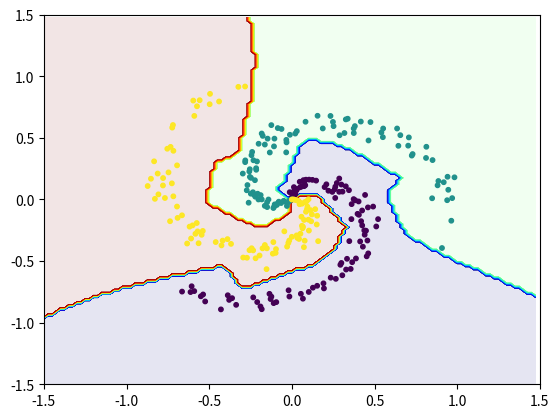

This figure's Python source:
import math
import numpy as np
import matplotlib.pyplot as plt

X0 = np.array([[-0.00000000e+00, 0.00000000e+00], [1.02370162e-03, 1.00490019e-02], [4.46886653e-04, 2.01970768e-02],
               [1.47407793e-02, 2.64760849e-02], [4.89297702e-03, 4.01066735e-02],
               [2.24532697e-02, 4.52394828e-02], [-1.29046709e-02, 5.92162482e-02], [1.40119290e-02, 6.93048028e-02],
               [2.81378611e-02, 7.57509518e-02], [3.10420311e-02, 8.54450415e-02],
               [1.25289291e-02, 1.00230068e-01], [4.98602596e-02, 9.92956873e-02], [5.98467626e-02, 1.05407511e-01],
               [7.44294163e-02, 1.08182256e-01], [8.10938613e-02, 1.15852255e-01],
               [4.77308594e-02, 1.43800578e-01], [7.49463712e-02, 1.43188076e-01], [6.99562028e-02, 1.56821289e-01],
               [8.52544719e-02, 1.60591177e-01], [1.04317824e-01, 1.61092420e-01],
               [1.24506678e-01, 1.59091952e-01], [1.46850999e-01, 1.53069242e-01], [1.98176961e-01, 1.00541574e-01],
               [2.21210027e-01, 7.09944241e-02], [2.08869701e-01, 1.23056741e-01],
               [2.44866157e-01, 6.17217021e-02], [2.62330456e-01, 1.24613711e-02], [2.59597194e-01, 8.36030034e-02],
               [2.63026068e-01, 1.03966942e-01], [2.86274023e-01, 6.20866672e-02],
               [2.71990699e-01, 1.33597995e-01], [3.06572144e-01, 6.37553095e-02], [2.99701037e-01, 1.21071974e-01],
               [2.86705335e-01, 1.70032827e-01], [3.26457692e-01, 1.06642036e-01],
               [3.45419731e-01, 7.53157072e-02], [3.61673246e-01, -3.77341786e-02], [3.73725607e-01, 2.96564652e-03],
               [3.83776441e-01, -6.89550785e-03], [3.60223698e-01, -1.59458878e-01],
               [4.03721926e-01, -1.60391465e-02], [3.97377250e-01, -1.16638037e-01], [4.05557799e-01, -1.24517092e-01],
               [4.25053905e-01, -8.93498569e-02], [4.42919300e-01, 3.67880116e-02],
               [4.18978232e-01, -1.76263471e-01], [4.60163483e-01, -6.43887118e-02], [4.25487584e-01, -2.10583667e-01],
               [3.47537283e-01, -3.38076752e-01], [4.91581606e-01, -5.76413695e-02],
               [4.38156190e-01, -2.51187511e-01], [4.48456616e-01, -2.53510842e-01], [4.40495398e-01, -2.86101414e-01],
               [4.13063834e-01, -3.40560826e-01], [5.21612338e-01, -1.59503071e-01],
               [5.10516450e-01, -2.19123093e-01], [4.57177299e-01, -3.33100987e-01], [4.29663032e-01, -3.83257700e-01],
               [3.33715611e-01, -4.81522766e-01], [2.99530882e-01, -5.15217518e-01],
               [2.93478125e-01, -5.30264131e-01], [3.87797007e-01, -4.78820027e-01], [3.64858997e-01, -5.09001758e-01],
               [4.62058507e-01, -4.37562125e-01], [4.52750809e-01, -4.61446903e-01],
               [3.28120262e-01, -5.68696365e-01], [3.55850725e-01, -5.63750571e-01], [2.35008863e-01, -6.34653703e-01],
               [3.05228971e-01, -6.15324198e-01], [2.66094288e-01, -6.44174346e-01],
               [1.91280385e-01, -6.80706103e-01], [1.53058548e-01, -7.00648523e-01], [1.27296729e-01, -7.16045503e-01],
               [-1.97987361e-02, -7.37107888e-01], [1.94217072e-01, -7.21802069e-01],
               [1.02253038e-01, -7.50643287e-01], [5.46017367e-02, -7.65732506e-01], [-1.35364339e-01, -7.65907806e-01],
               [-1.47883663e-02, -7.87739988e-01], [-1.23753238e-01, -7.88325373e-01],
               [6.69563082e-02, -8.05302083e-01], [-1.28530457e-01, -8.08023149e-01],
               [-2.33431171e-01, -7.94708961e-01], [-9.41407684e-02, -8.33081614e-01],
               [-1.09877654e-01, -8.41340264e-01],
               [-2.09543434e-01, -8.32623100e-01], [-3.87572025e-01, -7.77434757e-01],
               [-3.61471707e-01, -8.01003334e-01], [-1.89827604e-01, -8.68382944e-01],
               [-3.79272267e-01, -8.15067719e-01],
               [-1.82125481e-01, -8.90660761e-01], [-3.36907291e-01, -8.55223515e-01],
               [-6.06080034e-01, -7.04451802e-01], [-5.36755429e-01, -7.70943955e-01],
               [-5.90315883e-01, -7.43685295e-01],
               [-5.50402765e-01, -7.86054198e-01], [-6.12833322e-01, -7.51496862e-01],
               [-5.24221081e-01, -8.27765872e-01], [-4.28940594e-01, -8.92137869e-01],
               [-6.64081054e-01, -7.47660588e-01]])

X1 = np.array(
    [[-0.00000000e+00, -0.00000000e+00], [-8.90404749e-03, -4.76952234e-03], [-1.73009287e-02, -1.04306993e-02],
     [-2.11171063e-02, -2.17334183e-02], [-3.13247799e-02, -2.55194953e-02],
     [-4.93486085e-02, -1.07459279e-02], [-2.97582243e-02, -5.27971843e-02], [-6.45660642e-02, -2.88220957e-02],
     [-7.88086943e-02, -1.78643675e-02], [-8.55769020e-02, -3.06766466e-02],
     [-9.07250300e-02, -4.44073129e-02], [-1.03684637e-01, -3.99396424e-02], [-1.06612405e-01, -5.76729865e-02],
     [-1.11580459e-01, -6.92310600e-02], [-1.41414104e-01, -1.03284724e-04],
     [-1.49823741e-01, -2.25762638e-02], [-1.49364003e-01, -6.17266408e-02], [-1.63779017e-01, -5.16064013e-02],
     [-1.81817155e-01, 6.11080795e-04], [-1.88637721e-01, 3.53381742e-02],
     [-2.02020201e-01, -1.46928612e-05], [-2.06879590e-01, 4.68641014e-02], [-2.21070844e-01, 2.25919899e-02],
     [-2.28965936e-01, 3.93533254e-02], [-2.35169101e-01, 5.88643111e-02],
     [-2.48101809e-01, 4.70584279e-02], [-2.61315833e-01, -2.62028476e-02], [-2.23298428e-01, 1.56582174e-01],
     [-2.72808565e-01, 7.46145058e-02], [-2.68553284e-01, 1.16990189e-01],
     [-2.47127942e-01, 1.75371449e-01], [-2.53825721e-01, 1.83367725e-01], [-2.15435032e-01, 2.40970707e-01],
     [-2.16048009e-01, 2.53839258e-01], [-2.57219938e-01, 2.27563292e-01],
     [-2.54316994e-01, 2.45581174e-01], [-2.96706237e-01, 2.10230383e-01], [-2.10863840e-01, 3.08571006e-01],
     [-3.41040093e-02, 3.82320313e-01], [-2.32277951e-01, 3.18174794e-01],
     [-1.33437491e-01, 3.81370009e-01], [-2.82301944e-01, 3.03016045e-01], [-2.81586362e-01, 3.17318066e-01],
     [-2.44199374e-01, 3.59194773e-01], [-1.07997512e-01, 4.31123418e-01],
     [-2.40098234e-01, 3.85959076e-01], [-3.22117875e-02, 4.63528573e-01], [-1.63340991e-01, 4.45763262e-01],
     [-3.34883188e-02, 4.83690589e-01], [-2.00997505e-01, 4.52299685e-01],
     [-1.05342850e-01, 4.93942200e-01], [-1.46665110e-01, 4.93832390e-01], [-1.17597074e-02, 5.25120867e-01],
     [2.06003182e-02, 5.34957040e-01], [-1.76097763e-01, 5.16246297e-01],
     [3.00571829e-02, 5.54741869e-01], [-1.82423719e-01, 5.35433410e-01], [-6.25071555e-02, 5.72354472e-01],
     [-8.50801034e-02, 5.79647875e-01], [2.88777690e-01, 5.21320713e-01],
     [1.87045308e-01, 5.76475074e-01], [-1.24089441e-01, 6.03537031e-01], [3.17995327e-01, 5.39521871e-01],
     [8.27815865e-02, 6.30956327e-01], [2.52419165e-01, 5.95147968e-01],
     [3.74641582e-01, 5.39186560e-01], [4.63715951e-01, 4.78969687e-01], [2.48555860e-01, 6.29471582e-01],
     [3.74077052e-01, 5.76068531e-01], [1.55452491e-01, 6.79412453e-01],
     [3.81178454e-01, 5.95526633e-01], [2.33774063e-01, 6.78000708e-01], [3.26359778e-01, 6.49934547e-01],
     [3.37805823e-01, 6.55444319e-01], [5.50516869e-01, 5.05618112e-01],
     [4.17191288e-01, 6.32354693e-01], [5.41695656e-01, 5.43960877e-01], [6.44362978e-01, 4.35585381e-01],
     [4.75526138e-01, 6.28194139e-01], [5.52243922e-01, 5.76019452e-01],
     [7.25356478e-01, 3.56163687e-01], [7.30444910e-01, 3.68607814e-01], [7.03710683e-01, 4.36856634e-01],
     [6.56144348e-01, 5.21883181e-01], [8.48428181e-01, 9.80611659e-03],
     [6.36553778e-01, 5.76167480e-01], [7.07730818e-01, 5.03720125e-01], [8.11587056e-01, 3.37037960e-01],
     [8.81451899e-01, 1.14743220e-01], [8.86410966e-01, 1.49861395e-01],
     [8.50996760e-01, 3.19766782e-01], [8.13538050e-01, 4.27866363e-01], [9.18695781e-01, 1.39940737e-01],
     [9.39374941e-01, -5.97437662e-03], [9.46227513e-01, 7.87029352e-02],
     [9.41703213e-01, 1.84443664e-01], [9.69634480e-01, 1.10085579e-02], [9.64491863e-01, -1.72509500e-01],
     [9.08099555e-01, -3.94024376e-01], [9.83692635e-01, 1.79857721e-01]])

X2 = np.array([[0.00000000e+00, -0.00000000e+00], [1.00796294e-02, 6.56867843e-04], [1.99627786e-02, -3.09985355e-03],
               [2.97027062e-02, -6.00190720e-03], [3.89803692e-02, -1.06309594e-02],
               [4.60802930e-02, -2.06728500e-02], [4.68979393e-02, -3.83885123e-02], [6.18421657e-02, -3.42788038e-02],
               [7.79294361e-02, -2.13763633e-02], [8.98579213e-02, -1.37846577e-02],
               [1.00985582e-01, 2.22547817e-03], [9.44630762e-02, -5.85013354e-02], [9.15146721e-02, -7.94823447e-02],
               [8.54520349e-02, -9.97050058e-02], [1.12272693e-01, -8.59814040e-02],
               [5.81500133e-02, -1.39912176e-01], [1.41248688e-01, -7.85403839e-02], [1.21355094e-01, -1.21489622e-01],
               [7.38684496e-02, -1.66136400e-01], [1.00106472e-01, -1.63742696e-01],
               [1.53044250e-01, -1.31869707e-01], [1.16760582e-01, -1.77094255e-01], [6.12276871e-02, -2.13620894e-01],
               [6.73877706e-02, -2.22335271e-01], [6.43916089e-02, -2.33716140e-01],
               [1.50474080e-01, -2.02796830e-01], [-4.54224108e-02, -2.58668433e-01], [1.03267291e-01, -2.52420348e-01],
               [5.19627451e-02, -2.78013868e-01], [2.89150022e-02, -2.91498702e-01],
               [-1.60303799e-04, -3.03030261e-01], [3.30973975e-02, -3.11377233e-01], [4.33978502e-02, -3.20305731e-01],
               [-1.55979933e-02, -3.32968187e-01], [7.76266595e-02, -3.34546335e-01],
               [-2.11057939e-02, -3.52904791e-01], [-1.11850913e-01, -3.46006905e-01],
               [1.59000191e-01, -3.38228567e-01], [-2.87394749e-02, -3.82760953e-01], [7.29470900e-02, -3.87126553e-01],
               [-1.63193605e-01, -3.69616687e-01], [-9.58943467e-02, -4.02886318e-01],
               [-1.50983618e-01, -3.96466369e-01], [-1.77264626e-01, -3.96524238e-01],
               [-9.79622123e-02, -4.33513863e-01],
               [-1.15089003e-01, -4.39734115e-01], [-2.43344709e-01, -3.95827853e-01],
               [-2.33948737e-01, -4.13101868e-01], [-2.56227899e-01, -4.11613067e-01],
               [-1.95315739e-01, -4.54782107e-01],
               [-3.89323660e-01, -3.21718978e-01], [-3.67964982e-01, -3.60531352e-01],
               [-2.19271679e-01, -4.77294611e-01], [-4.18578956e-01, -3.33758993e-01],
               [-2.71453008e-01, -4.73110902e-01],
               [-2.94309262e-01, -4.71194263e-01], [-4.25602910e-01, -3.72598327e-01],
               [-4.60473008e-01, -3.45631877e-01], [-1.53035431e-01, -5.65517851e-01],
               [-5.38525136e-01, -2.55261665e-01],
               [-5.75133781e-01, -1.91129779e-01], [-5.45489577e-01, -2.86524448e-01],
               [-5.70161066e-01, -2.59077663e-01], [-6.00620476e-01, -2.10270592e-01],
               [-5.83286958e-01, -2.78734397e-01],
               [-6.18434866e-01, -2.20492127e-01], [-5.64072143e-01, -3.55340768e-01],
               [-6.64463808e-01, -1.28461421e-01], [-6.09444281e-01, -3.16806347e-01],
               [-6.94594303e-01, -5.74935910e-02],
               [-6.91083080e-01, -1.49509739e-01], [-7.16715236e-01, 2.55840365e-02],
               [-6.33336314e-01, -3.57506270e-01], [-7.25653628e-01, 1.30945947e-01], [-6.94257452e-01, 2.76992940e-01],
               [-7.36721061e-01, -1.76530755e-01], [-7.67582571e-01, 1.20256522e-02], [-7.46063671e-01, 2.19834644e-01],
               [-7.79618854e-01, 1.13786763e-01], [-7.78796908e-01, 1.73917034e-01],
               [-8.07016720e-01, 4.14560690e-02], [-7.16468498e-01, 3.95087812e-01], [-8.28267121e-01, 5.10098662e-03],
               [-8.11507877e-01, 2.10576416e-01], [-7.33316503e-01, 4.26817812e-01],
               [-7.53378075e-01, 4.11814463e-01], [-8.52204966e-01, 1.68414878e-01], [-8.71983844e-01, 1.09143538e-01],
               [-8.33154605e-01, 3.09801325e-01], [-5.89949780e-01, 6.78337745e-01],
               [-4.40217251e-01, 7.95396161e-01], [-4.96992675e-01, 7.73247739e-01], [-7.23489625e-01, 5.83222180e-01],
               [-7.19137960e-01, 6.04401826e-01], [-5.73739592e-01, 7.56547117e-01],
               [-2.82807174e-01, 9.16975740e-01], [-3.23567812e-01, 9.14120388e-01], [-5.57559214e-01, 8.05687163e-01],
               [-4.94896995e-01, 8.57307981e-01], [-5.96268801e-01, 8.02784851e-01]])

X = np.concatenate((X0, X1, X2), axis=0)
y = np.concatenate(np.array([[0] * len(X0), [1] * len(X1), [2] * len(X2)]), axis=0).T


# V: size n*c
#    n is the number of one-hot coding labels corresponding to provided sample X
#    c is the number of total label

def softmax(V):
    # TODO: implement softmax function
    # M1
    # V_new = []
    # for a in V:
    #     sm_a = softmax_array(a)
    #     V_new.append(sm_a)
    # return V_new

    # OR M2
    a = np.exp(V)
    b = np.sum(a, axis=1).reshape(V.shape[0], 1)
    return a / b

# V: size m*n for any interger m, n
def reLU(V):
    # TODO: set every negative element in matrix V to zero
    return V * (V > 0)


# V: size m*n for any interger m, n
def reLU_grad(V):
    # TODO: set every positive element in matrix V to 1
    # otherwise: set to 0
    return 1. * (V > 0)


## One-hot coding
# y: size n*1. Is an array of labels corresponding to provided sample X
# C: total labels
def generate_onehot_coding(y, C=3):
    # TODO: Convert every label y_i to corresponding one_hot coding array
    # y_i=0 ==> one_hot_coding = [1, 0, 0]
    # y_i=1 ==> one_hot_coding = [0, 1, 0]
    # y_i=2 ==> one_hot_coding = [0, 0, 1]
    targets = np.array(y).reshape(-1)
    return np.eye(C)[targets]


# X: size n*f
#    n is the number of sample
#    f is the number of feature of single sample
def generate_X_dot(X):
    # TODO: Append a column of number 1 to the left of X
    return np.concatenate((np.ones((1, X.shape[0])).T, X), axis=1)


# cost or loss function
# https://en.wikipedia.org/wiki/Cross_entropy
# Y:     matrix size n*f
#        n is the number of sample
#        f is the length of onehot coding
# Y_hat: matrix size n*f, as same as Y

def calculate_cross_entropy(y, y_hat):
    return -np.sum(y * np.log(y_hat))


def cost(Y, Y_hat):
    n = Y.shape[0]

    result = 0
    for i in range(n):
        ce = calculate_cross_entropy(Y[i], Y_hat[i])
        result = result + ce

    return result


def sigmoid(x):
    return 1 / (1 + np.exp(-x))


def sigmoid_der(x):
    return sigmoid(x) * (1 - sigmoid(x))


def feed_forward(X_dot, W1_dot, W2_dot, activationFunction):
    # TODO:
    # Calculate Z1
    # Calculate A1
    # Calculate A1_dot
    # Calculate Z2
    # Calculate Y hat
    # return Z1, A1_dot, Z2, Y_hat
    Z1 = np.dot(X_dot, W1_dot)
    A1 = reLU(Z1)
    A1_dot = generate_X_dot(A1)

    Z2 = np.dot(A1_dot, W2_dot)
    Y_hat = activationFunction(Z2)

    return Z1, A1_dot, Z2, Y_hat


def back_propagation(X_dot, Y, Z1, A1_dot, Z2, Y_hat, W1_dot, W2_dot):
    # TODO: backpropagation
    # Calculate E2
    # calculate dW2_dot
    # calculate E1
    # calculate dW1_dot

    N = X_dot.shape[0]
    E2 = (Y_hat - Y) / N
    dW2_dot = np.dot(A1_dot.T, E2)

    W2 = np.delete(W2_dot, 0, axis=0)

    E1 = np.dot(E2, W2.T) * reLU_grad(Z1)

    dW1_dot = np.dot(X_dot.T, E1)

    return dW1_dot, dW2_dot


def predict_class(X_dot, W1_dot, W2_dot, activationFunction):
    Z1, A1_dot, Z2, Y_hat = feed_forward(X_dot, W1_dot, W2_dot, activationFunction)
    return np.argmax(Y_hat, axis=1)


def train(d0, d1, d2, X, y, eta, epochs):
    X_dot = generate_X_dot(X)

    # Convert provided array of label y into OneHot coding label Y
    Y = generate_onehot_coding(y, C=3)

    # initialize parameters randomly
    W1_dot = 0.1 * np.random.randn(d0 + 1, d1)
    W2_dot = 0.1 * np.random.randn(d1 + 1, d2)

    for i in range(epochs):
        # TODO:  Feedforward
        Z1, A1_dot, Z2, Y_hat = feed_forward(X_dot, W1_dot, W2_dot, sigmoid)

        # print loss after each 1000 iterations
        if i % 1000 == 0:
            loss = cost(Y, Y_hat)
            print("iter %d, loss: %f" % (i, loss))

        # TODO: backpropagation
        dW1_dot, dW2_dot = back_propagation(X_dot, Y, Z1, A1_dot, Z2, Y_hat, W1_dot, W2_dot)

        # TODO: Gradient Descent update
        W1_dot += -eta * dW1_dot
        W2_dot += -eta * dW2_dot

    return W1_dot, W2_dot


def showDiagram(X, y, W1_dot, W2_dot, activationFunction):
    # X0 = X[predicted_class == 0, :]
    # X1 = X[predicted_class == 1, :]
    # X2 = X[predicted_class == 2, :]
    # plt.scatter(X0[:, 0], X0[:, 1], s=10, c='red')
    # plt.scatter(X1[:, 0], X1[:, 1], s=10, c='blue')
    # plt.scatter(X2[:, 0], X2[:, 1], s=10, c='green')

    xm = np.arange(-1.5, 1.5, 0.025)
    ym = np.arange(-1.5, 1.5, 0.025)
    xx, yy = np.meshgrid(xm, ym)

    xx1 = xx.ravel().reshape(1, xx.size)
    yy1 = yy.ravel().reshape(1, yy.size)

    X0 = np.vstack((xx1, yy1)).T

    X0_dot = generate_X_dot(X0)

    Z = predict_class(X0_dot, W1_dot, W2_dot, activationFunction)

    Z = Z.reshape(xx.shape)

    CS = plt.contourf(xx, yy, Z, 200, cmap='jet', alpha=.1)

    plt.scatter(X[:, 0], X[:, 1], c=y, s=10)

    plt.xlim(-1.5, 1.5)
    plt.ylim(-1.5, 1.5)

    plt.show()


# number of features of a single sample x
d0 = 2

# number of neuron of hidden layer (without bias)
d1 = h = 50

# number of neuron of output layer
d2 = C = 3

# learning rate
eta = 1

epochs = 40000

W1_dot, W2_dot = train(d0, d1, d2, X, y, eta, epochs)

# Predict and evaluate based on training data X
X_dot = generate_X_dot(X)
predicted_class = predict_class(X_dot, W1_dot, W2_dot, softmax)
acc = (100 * np.mean(predicted_class == y))
print('training accuracy: %.2f %%' % acc)

################ Visualize ##################
showDiagram(X, y, W1_dot, W2_dot, softmax)
